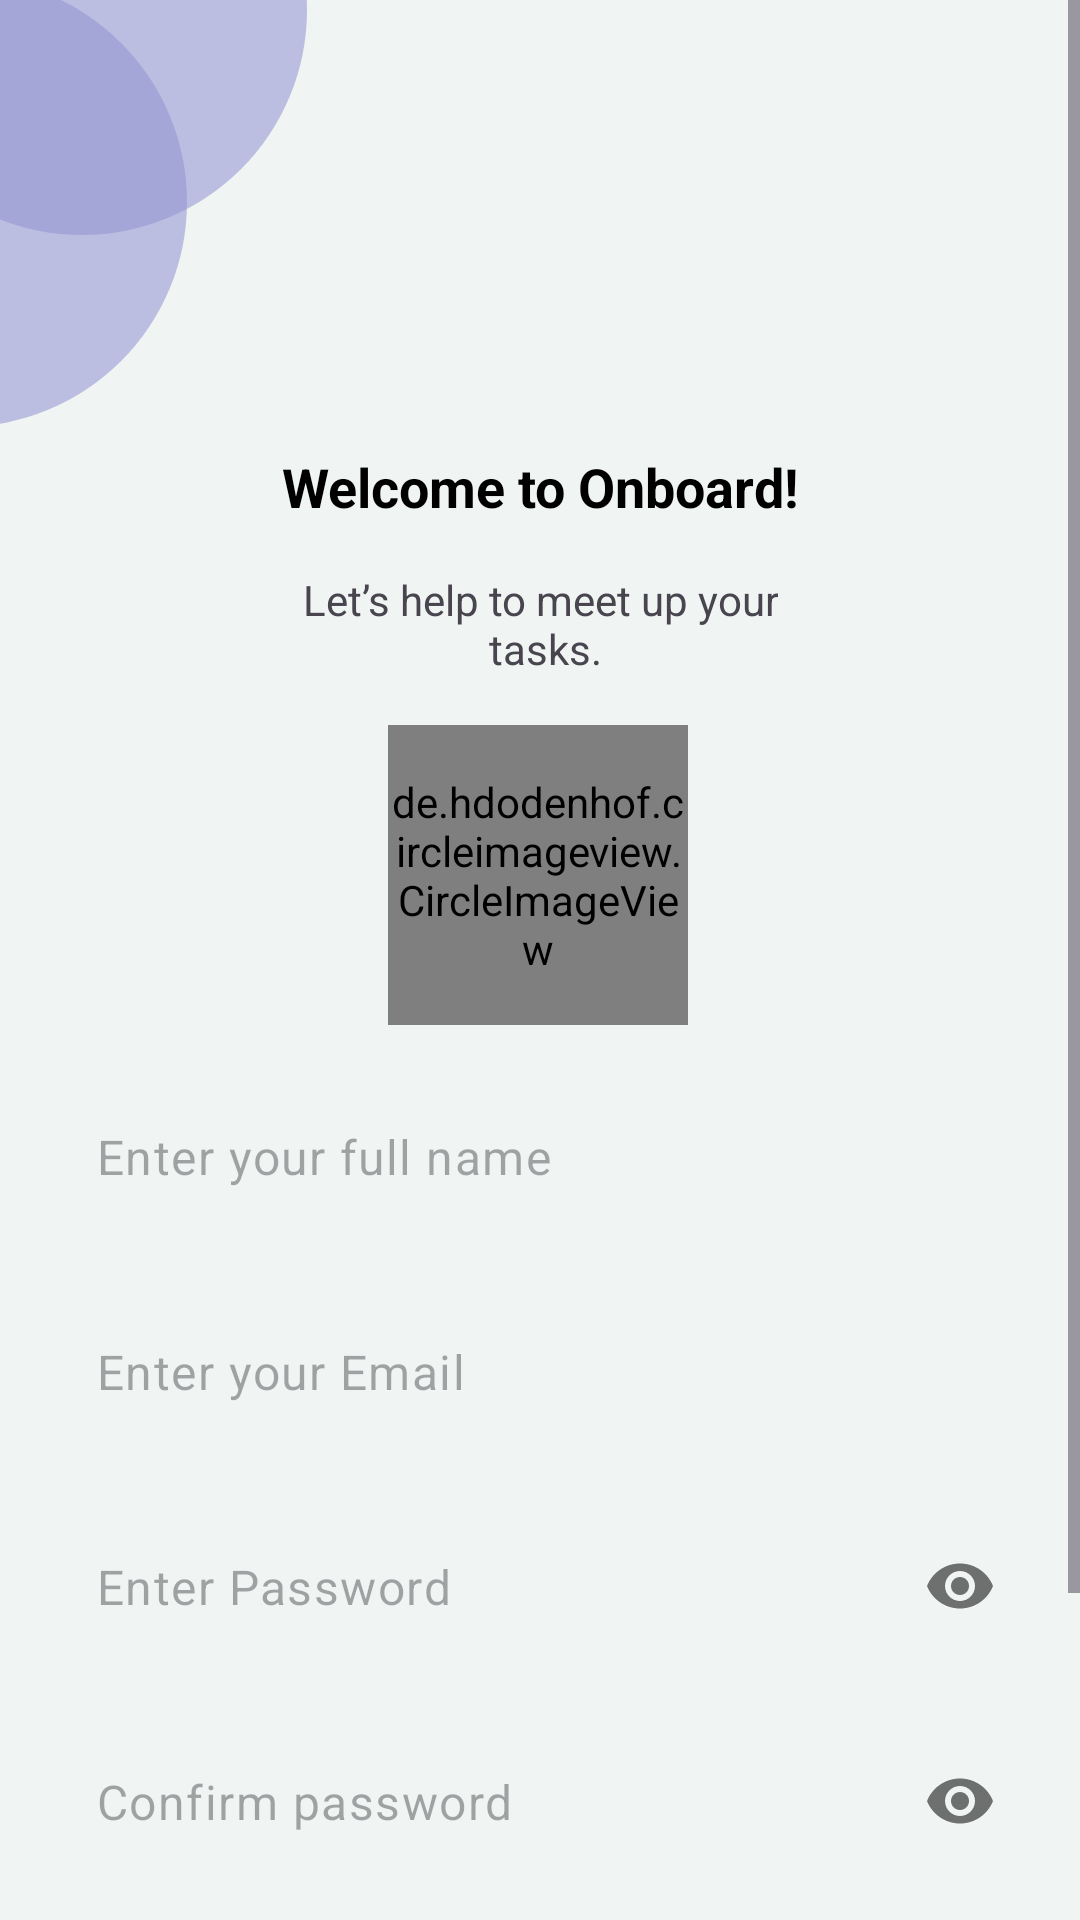

Here is an Android app screen rendered from its layout file. Give the layout XML and the strings, colors and styles it references.
<!-- AndroidManifest.xml: application theme Theme.TodoList -->
<!-- res/layout/activity_sign_up.xml -->
<?xml version="1.0" encoding="utf-8"?>
<layout xmlns:android="http://schemas.android.com/apk/res/android"
    xmlns:app="http://schemas.android.com/apk/res-auto"
    xmlns:tools="http://schemas.android.com/tools">


<androidx.constraintlayout.widget.ConstraintLayout
    android:layout_width="match_parent"
    android:layout_height="match_parent"
    android:background="@color/background"
    tools:context=".Sign_up">

    <ScrollView
        android:layout_width="match_parent"
        android:layout_height="match_parent">
        <androidx.constraintlayout.widget.ConstraintLayout
            android:layout_width="match_parent"
            android:layout_height="match_parent">



    <View
        android:layout_width="150dp"
        android:layout_height="150dp"
        android:layout_marginEnd="258dp"
        android:layout_marginBottom="72dp"
        android:background="@drawable/circule_background"
        app:layout_constraintBottom_toTopOf="@+id/text_on"
        app:layout_constraintEnd_toEndOf="parent" />

    <View
        android:id="@+id/view4"
        android:layout_width="150dp"
        android:layout_height="150dp"
        android:layout_marginEnd="32dp"
        android:layout_marginBottom="8dp"
        android:background="@drawable/circule_background"
        app:layout_constraintBottom_toTopOf="@+id/text_on"
        app:layout_constraintEnd_toStartOf="@+id/text_on" />

    <TextView
        android:id="@+id/text_on"
        android:layout_width="wrap_content"
        android:layout_height="wrap_content"
        android:text="@string/welcome_to_onboard"
        android:textColor="@color/black"
        android:textSize="18sp"
        android:textStyle="bold"
        android:layout_marginStart="16dp"
        android:layout_marginTop="150dp"
        android:layout_marginEnd="16dp"
        app:layout_constraintEnd_toEndOf="parent"
        app:layout_constraintStart_toStartOf="parent"
        app:layout_constraintTop_toTopOf="parent" />

    <TextView
        android:id="@+id/textView7"
        android:layout_width="wrap_content"
        android:layout_height="wrap_content"
        android:layout_marginStart="16dp"
        android:layout_marginTop="16dp"
        android:layout_marginEnd="16dp"
        android:gravity="center"
        android:text="@string/let_s_help_to_meet_up_your_n_tasks"
        app:layout_constraintEnd_toEndOf="parent"
        app:layout_constraintStart_toStartOf="parent"
        app:layout_constraintTop_toBottomOf="@+id/text_on" />

            <de.hdodenhof.circleimageview.CircleImageView
                android:id="@+id/get_profile_image"
                android:layout_width="100dp"
                android:layout_height="100dp"
                android:layout_marginTop="16dp"
                android:src="@drawable/profile_img"
                app:civ_border_color="@color/black"
                app:civ_border_width="1dp"
                app:layout_constraintEnd_toEndOf="parent"
                app:layout_constraintHorizontal_bias="0.498"
                app:layout_constraintStart_toStartOf="parent"
                app:layout_constraintTop_toBottomOf="@+id/textView7" />

            <com.google.android.material.textfield.TextInputLayout
        android:id="@+id/textInputLayout2"
        android:layout_width="match_parent"
        android:layout_height="wrap_content"
        android:layout_marginStart="16dp"
        android:layout_marginTop="16dp"
        android:layout_marginEnd="16dp"
        android:background="@drawable/text_feild_background"
        app:hintEnabled="false"
        app:layout_constraintEnd_toEndOf="parent"
        app:layout_constraintStart_toStartOf="parent"
        app:layout_constraintTop_toBottomOf="@+id/get_profile_image">

        <com.google.android.material.textfield.TextInputEditText
            android:id="@+id/getUserName"
            android:layout_width="match_parent"
            android:layout_height="wrap_content"
            android:background="@android:color/transparent"
            android:hint="@string/enter_your_full_name"
            android:inputType="text"
            android:maxLines="1" />
    </com.google.android.material.textfield.TextInputLayout>


    <com.google.android.material.textfield.TextInputLayout
        android:id="@+id/textInputLayout"
        android:layout_width="match_parent"
        android:layout_height="wrap_content"
        android:layout_marginStart="16dp"
        android:layout_marginTop="16dp"
        android:layout_marginEnd="16dp"
        android:background="@drawable/text_feild_background"
        app:hintEnabled="false"
        app:layout_constraintEnd_toEndOf="parent"
        app:layout_constraintStart_toStartOf="parent"
        app:layout_constraintTop_toBottomOf="@+id/textInputLayout2">

        <com.google.android.material.textfield.TextInputEditText
            android:id="@+id/getEmail"
            android:layout_width="match_parent"
            android:layout_height="wrap_content"
            android:background="@android:color/transparent"
            android:hint="@string/enter_your_email"
            android:inputType="textEmailAddress"
            android:maxLines="1" />
    </com.google.android.material.textfield.TextInputLayout>

    <com.google.android.material.textfield.TextInputLayout
        android:id="@+id/textInputLayout5"
        android:layout_width="match_parent"
        android:layout_height="wrap_content"
        android:layout_marginStart="16dp"
        android:layout_marginTop="16dp"
        android:layout_marginEnd="16dp"
        android:background="@drawable/text_feild_background"
        app:hintEnabled="false"
        app:layout_constraintEnd_toEndOf="parent"
        app:layout_constraintStart_toStartOf="parent"
        app:layout_constraintTop_toBottomOf="@+id/textInputLayout"
        app:passwordToggleEnabled="true">

        <com.google.android.material.textfield.TextInputEditText
            android:id="@+id/getPassword"
            android:layout_width="match_parent"
            android:layout_height="wrap_content"
            android:background="@android:color/transparent"
            android:hint="@string/enter_password"
            android:inputType="textPassword"
            android:maxLines="1" />
    </com.google.android.material.textfield.TextInputLayout>

    <com.google.android.material.textfield.TextInputLayout
        android:id="@+id/textInputLayout3"
        android:layout_width="match_parent"
        android:layout_height="wrap_content"
        android:layout_marginStart="16dp"
        android:layout_marginTop="16dp"
        android:layout_marginEnd="16dp"
        android:background="@drawable/text_feild_background"
        app:hintEnabled="false"
        app:layout_constraintEnd_toEndOf="parent"
        app:layout_constraintStart_toStartOf="parent"
        app:layout_constraintTop_toBottomOf="@+id/textInputLayout5"
        app:passwordToggleEnabled="true">

        <com.google.android.material.textfield.TextInputEditText
            android:id="@+id/getConfirmPassword"
            android:layout_width="match_parent"
            android:layout_height="wrap_content"
            android:background="@android:color/transparent"
            android:hint="@string/confirm_password"
            android:inputType="textPassword"
            android:maxLines="1" />
    </com.google.android.material.textfield.TextInputLayout>

    <androidx.appcompat.widget.AppCompatButton
        android:id="@+id/Resgister"
        android:layout_width="match_parent"
        android:layout_height="60dp"
        android:layout_marginStart="16dp"
        android:layout_marginTop="16dp"
        android:layout_marginEnd="16dp"
        android:background="@drawable/but_background"
        android:text="@string/sign_up"
        android:textAllCaps="false"
        android:textColor="@color/white"
        android:textSize="18sp"
        app:layout_constraintEnd_toEndOf="parent"
        app:layout_constraintHorizontal_bias="0.0"
        app:layout_constraintStart_toStartOf="parent"
        app:layout_constraintTop_toBottomOf="@+id/textInputLayout3" />

    <TextView
        android:id="@+id/textView5"
        android:layout_width="wrap_content"
        android:layout_height="wrap_content"
        android:layout_marginTop="24dp"
        android:layout_marginEnd="32dp"
        android:text="@string/already_have_an_account"
        app:layout_constraintEnd_toEndOf="@+id/Resgister"
        app:layout_constraintStart_toStartOf="@+id/Resgister"
        app:layout_constraintTop_toBottomOf="@+id/Resgister" />

            <TextView
                android:id="@+id/signIn"
                android:layout_width="wrap_content"
                android:layout_height="wrap_content"
                android:layout_marginTop="24dp"
                android:layout_marginBottom="24dp"
                android:text="@string/sign_in"
                android:textColor="@color/main_color"
                app:layout_constraintBottom_toBottomOf="parent"
                app:layout_constraintStart_toEndOf="@+id/textView5"
                app:layout_constraintTop_toBottomOf="@+id/Resgister" />

        </androidx.constraintlayout.widget.ConstraintLayout>
    </ScrollView>

    <androidx.constraintlayout.widget.ConstraintLayout
        android:id="@+id/progressBar"
        android:visibility="gone"
        android:background="#27000000"
        android:layout_width="match_parent"
        android:layout_height="match_parent">

        <ProgressBar
            style="?android:attr/progressBarStyle"
            android:layout_width="wrap_content"
            android:layout_height="wrap_content"
            app:layout_constraintBottom_toBottomOf="parent"
            app:layout_constraintEnd_toEndOf="parent"
            app:layout_constraintStart_toStartOf="parent"
            app:layout_constraintTop_toTopOf="parent" />
    </androidx.constraintlayout.widget.ConstraintLayout>

</androidx.constraintlayout.widget.ConstraintLayout>
</layout>
<!-- resources referenced by this layout -->
<resources>
  <color name="background">#F0F4F3</color>
  <color name="black">#FF000000</color>
  <color name="main_color">#9395D3</color>
  <color name="white">#FFFFFFFF</color>
  <!-- drawable circule_background (drawable) -->
  <?xml version="1.0" encoding="utf-8"?>
  <shape xmlns:android="http://schemas.android.com/apk/res/android">
      <corners android:radius="150dp"/>
      <solid android:color="#909395D3"/>
  </shape>
  <string name="already_have_an_account">Already have an account ?</string>
  <string name="confirm_password" translatable="false">Confirm password</string>
  <string name="enter_password">Enter Password</string>
  <string name="enter_your_email">Enter your Email</string>
  <string name="enter_your_full_name" translatable="false">Enter your full name</string>
  <string name="let_s_help_to_meet_up_your_n_tasks" translatable="false">Let’s help to meet up your\n tasks.</string>
  <string name="sign_in" translatable="false">Sign In</string>
  <string name="sign_up">Sign Up</string>
  <string name="welcome_to_onboard" translatable="false">Welcome to Onboard!</string>
  <style name="Theme.TodoList" parent="Base.Theme.TodoList">
          <item name="android:statusBarColor">@color/main_color</item>
      </style>
  <style name="Base.Theme.TodoList" parent="Theme.Material3.DayNight.NoActionBar">
          
          
          <item name="android:statusBarColor">@color/main_color</item>
      </style>
</resources>
